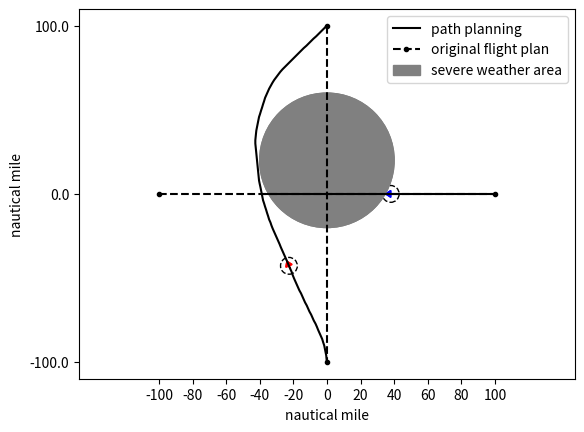
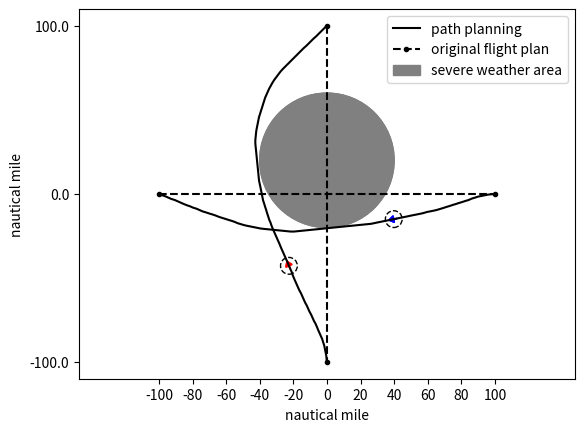
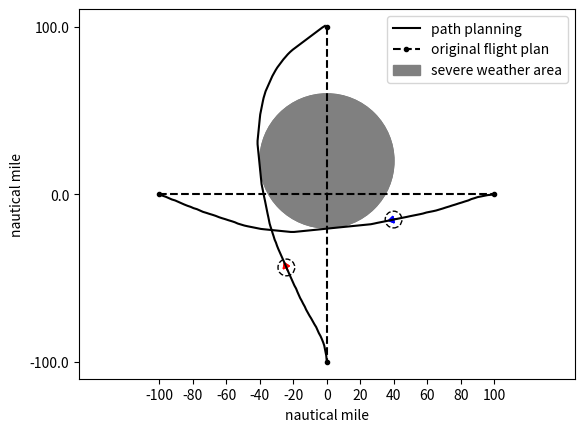
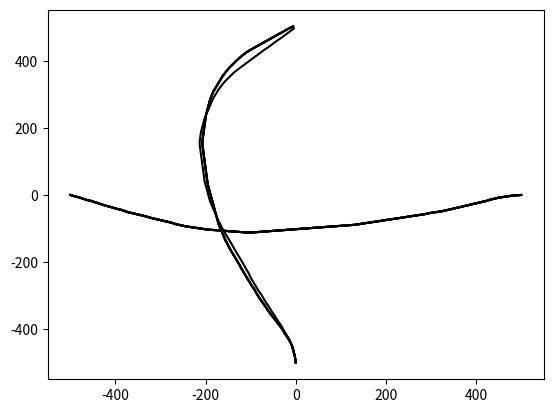

Generate these figures, in order, with matplotlib:
import abc
import math
import numpy as np
from collections import deque
import matplotlib.pyplot as plt
import random
import sys

class Grid:
    def __init__(self, x_range, y_range, initialValue = 0):
        self.x = np.arange(x_range[0], x_range[1], x_range[2])
        self.y = np.arange(y_range[0], y_range[1], y_range[2])
        #self.data = [deque([initialValue for i in range(y_range[0], y_range[1] + y_range[2], y_range[2])]) for j in range(x_range[0], x_range[1] + x_range[2], x_range[2])]

    def dist(self, intruder_pos):
        xx, yy = np.meshgrid(self.x, self.y)
        dist_map = np.sqrt((xx - intruder_pos[0])**2 + (yy - intruder_pos[1])**2)
        return dist_map

    def get_vertex_neighbours(self, pos, head, action_space, time): #ToDo3: define action space
        neighbour = {}
        new_head = list(head + action_space)
        dx = np.cos(new_head) * g_speed * time_step
        dy = np.sin(new_head) * g_speed * time_step
        new_pos = list(zip(pos[0] + dx, pos[1] + dy))
        vertex_x = (pos[0] + dx) // 1
        vertex_y = (pos[1] + dy) // 1
        new_time = (time + 1) * np.ones(len(dx))
        vertex = list(zip(vertex_x, vertex_y))
        poshead = list(zip(new_pos, new_head, new_time))
        jj = 0
        for ii in vertex:
            neighbour[ii] = poshead[jj]
            jj += 1
        #neighbour[vertex] = list(zip(new_pos, new_head))
        return neighbour

    def dist2init_trj(self, pos, init_trj_para):
        pos_x = pos[0]
        pos_y = pos[1]
        a = init_trj_para[0]
        b = init_trj_para[1]
        return abs(a * pos_x - pos_y + b) / math.sqrt(a**2 + 1)

    def point_dist(self, pos, init_pos):
        pos = np.array(pos)
        init_pos = np.array(init_pos)
        return math.sqrt(sum((init_pos - pos)**2))

class Aircraft:
    def __init__(self, name, x_pos, y_pos, heading, plan):
        self.name = name
        self.x_pos = x_pos
        self.y_pos = y_pos
        self.heading = heading
        self.plan = plan # list of action (delta_angle)

    def set_ac(self): #using dictionary to describe an aircraft
        ac_dic = dict()
        ac_dic[self.name] = [self.x_pos, self.y_pos, self.heading, self.plan]
        return ac_dic

    def init_plan_traj(self, a,b,x):
        y = a * x + b
        return [x, y]

def heuristic(pos, own_name):
    init_trj_para = init_plan[own_name][0]
    init_pos = init_plan[own_name][2]
    waypoint = init_plan[own_name][1]
    trvl_dist = world.point_dist(waypoint, init_pos) #distance from start point to waypoint
    wp_cst = AA * trvl_dist + 1 #AA is a negative parameter
    h = wp_cst - world.point_dist(pos, waypoint) * AA
    a = init_trj_para[0]
    b = init_trj_para[1] # y = a * x + b
    try:
        if init_pos[1] != a * init_pos[0] + b or waypoint[1] != a * waypoint[0] + b:
            raise ValueError("The start point or waypoint is not in the flight plan")
    except ValueError as ve:
        print(ve)
    return h

def chebishev_heuristic(start, goal):
    # Use Chebyshev distance heuristic if we can move one square either
    # adjacent or diagonal
    D = 0.1
    D2 = 0.1
    dx = abs(start[0] - goal[0])
    dy = abs(start[1] - goal[1])
    return D * (dx + dy) + (D2 - 2 * D) * min(dx, dy)


def heuristic_cos(pos, head, own_name):
    waypoint = np.array(init_plan[own_name][1])
    pos = np.array(pos)
    vector = waypoint - pos
    ang = math.atan2(vector[1], vector[0])
    '''if vector[0] >= 0:
        ang = math.atan2(vector[1], vector[0])
    else:
        ang = math.atan2(vector[1], vector[0]) + math.pi'''
    theta = head - ang
    h = (5 - math.cos(theta)) * CC
    return h


def heuristic_dis(current_pos, neighbour_pos,own_name):
    waypoint = init_plan[own_name][1]
    r = world.point_dist(neighbour_pos, waypoint)
    R = world.point_dist(current_pos, waypoint)
    rmax = g_speed * time_step
    h = (1 - (R-r)/rmax) * DD
    return h

def heuristic_fp(current_pos, neighbour_pos,own_name):
    init_trj_para = init_plan[own_name][0]
    h1 = world.dist2init_trj(neighbour_pos, init_trj_para) * EE

    waypoint = init_plan[own_name][1]
    r = world.point_dist(neighbour_pos, waypoint)
    R = world.point_dist(current_pos, waypoint)
    rmax = g_speed * time_step
    h2 = (1 - (R - r) / rmax) * DD
    return h1+h2

def cst_map(intruder_pos): #for plot figure
    world = Grid(x_range, y_range)
    dist2 = world.dist(intruder_pos)
    cst_map = np.exp(-dist2)
    return cst_map

def st_cst(intruder_pos, weather_pos, weather_radius, own_pos): #for calculation
    own_pos_temp = np.array(own_pos)
    dist2 = np.sum((intruder_pos - own_pos_temp)**2, 1)
    dist = np.sqrt(dist2)
    distance_weather = np.sqrt(np.sum((weather_pos - own_pos)**2))
    weather_cost = 0
    if len(distance_weather[distance_weather<weather_radius]) == 0:
        weather_cost = 0
    else:
        weather_cost = sys.maxsize

    #print(np.isnan(dist[dist < SEP]).any())
    if len(dist[dist < SEP]) == 0:
        state_cost = np.sum(np.exp(-(dist-SEP)**2 / gamma2))
    else:
        state_cost = sys.maxsize
    return state_cost + weather_cost



def head_cst(current_head, init_head):
    return ((current_head - init_head) * 180 / (10 * math.pi)) * CC

def plan2pos(init_pos, init_head, plan):
    start_pos = init_pos.copy()
    plan = np.array(plan)
    head_angl = plan.dot(np.transpose(np.tri(len(plan), len(plan), 0))) + init_head
    delta_x = np.cos(head_angl) * g_speed * time_step
    delta_y = np.sin(head_angl) * g_speed * time_step
    pos_x = delta_x.dot(np.transpose(np.tri(len(delta_x), len(delta_x), 0))) + start_pos[0]
    pos_y = delta_y.dot(np.transpose(np.tri(len(delta_y), len(delta_y), 0))) + start_pos[1]
    pos = np.array(list(zip(pos_x, pos_y)))
    return pos

def AStarSearch(intruder, own_name):
    G = {} #Actual movement cost to each position from the start position
    F = {} #Estimated movement cost of start to end going via this position

    #get the position plan of the intruder(s)
    init_pos = init_plan[own_name][2]
    init_head = init_plan[own_name][3]
    start = (init_pos[0]//1, init_pos[1]//1)
    end_pos = init_plan[own_name][1]
    end = (end_pos[0]//1, end_pos[1]//1)

    # Initialize starting values
    G[start] = [0, init_head]
    F[start] = heuristic_cos(start, init_head, own_name) # ToDo 1: heuristic function

    closedVertices = set()
    openVertices = {start: [init_pos, init_head, 0]}
    cameFrom = {}
    currentTime = 0

    while len(openVertices) > 0:
        #Get the vertex in the open list with the lowest F score
        currentVertex = None
        currentFscore = None
        for vertex in openVertices:
            if currentVertex is None or F[vertex] < currentFscore:
                currentFscore = F[vertex]
                currentVertex = vertex
                currentHead = openVertices[vertex][1]
                currentPos = openVertices[vertex][0]
                currentTime = openVertices[vertex][2]
        intruder_pos = []
        for name in intruder:
            if currentTime >= np.shape(intruder[name])[0]-1:
                intruder_pos.append(intruder[name][-1])
            else:
                intruder_pos.append(intruder[name][int(currentTime)+1])

        #if currentVertex[0] > x_range[1] or currentVertex[0] < x_range[0]:
        dis2end = world.point_dist(currentVertex, end_pos)
        if dis2end <= g_speed * time_step:
            #retrace our route backward
            path = [currentVertex]
            act = [currentHead * 180 / math.pi]
            while currentVertex in cameFrom:
                currentAct = cameFrom[currentVertex][1]
                currentVertex = cameFrom[currentVertex][0]
                path.append(currentVertex)
                act.append(currentAct * 180 / math.pi)
            act = list((np.array(act) + 0.01) // 1)
            path.reverse()
            act.reverse()
            return path, act #Done!

        #Mark the current vertex as closed.
        del(openVertices[currentVertex])
        closedVertices.add(currentVertex)

        #Update scores for vertices near the current position
        neighbour = world.get_vertex_neighbours(currentPos, currentHead, action_space, currentTime)#dict(neighbourVertex: [neighbourPos,neighbourHead])
        for neighbourVertex in neighbour: #ToDo2: get_vertex_neighbours function
            if neighbourVertex in closedVertices:
                continue
            neighbourPos = neighbour[neighbourVertex][0]
            candidateG = st_cst(intruder_pos,weather_pos, weather_radius, neighbourPos)
            if neighbourVertex not in openVertices:
                openVertices[neighbourVertex] = neighbour[neighbourVertex] #Discovered a new vertex
            elif candidateG >= G[neighbourVertex]:
                continue

            # Adopt this G score
            neighbourHead = neighbour[neighbourVertex][1]
            delta_angle = neighbourHead - currentHead
            cameFrom[neighbourVertex] = [currentVertex, delta_angle]
            G[neighbourVertex] = candidateG
            H = heuristic_cos(currentPos, neighbourHead, own_name)
            #H2 = chebishev_heuristic(neighbourPos, init_plan[own_name][1])
            #headCost = head_cst(neighbour[neighbourVertex][1], init_head)
            #actionCost = abs(delta_angle) * DD
            F[neighbourVertex] = G[neighbourVertex] + H
    raise RuntimeError("A* failed to find a solution")


def main():
    iter_step = 0
    path = {}

    for ac in init_plan:
        x = init_plan[ac][2][0] + math.cos(init_plan[ac][3]) * g_speed * np.arange(0, maxTimeStep)
        y = init_plan[ac][2][1] + math.sin(init_plan[ac][3]) * g_speed * np.arange(0, maxTimeStep)
        path[ac] = np.array(list(zip(x, y)))
        path_init = path.copy()
        '''plt.plot(*zip(*path[ac]), '--k')
        plt.ylim(y_range[0], y_range[1])
        plt.xlim(x_range[0], x_range[1])'''
    while iter_step < num_iteration:
        for ac in order:
            #fig, ax = plt.subplots()
            intruder_path = path.copy()
            del intruder_path[ac]
            path[ac], act = AStarSearch(intruder_path, ac)
            plt.plot(*zip(*path[ac]), '-k')

            num_ac = len(list(init_plan.keys()))
            fig, ax = plt.subplots()
            clr = ['r', 'b', 'g']
            for i in np.arange(0, num_ac):
                plt_path, = ax.plot(*zip(*path['ac{}'.format(i)]), '-k')
                plt_plan, = ax.plot((init_plan['ac{}'.format(i)][1][0], init_plan['ac{}'.format(i)][2][0]),
                        (init_plan['ac{}'.format(i)][1][1], init_plan['ac{}'.format(i)][2][1]), '--.k')
                data = path['ac{}'.format(i)]
                arrow_x1 = data[30][0]
                arrow_x2 = data[31][0]
                arrow_y1 = data[30][1]
                arrow_y2 = data[31][1]
                arrow_dx = arrow_x2 - arrow_x1
                arrow_dy = arrow_y2 - arrow_y1
                ar = plt.arrow(arrow_x1, arrow_y1, arrow_dx, arrow_dy, head_width=20, head_length=15, fc=clr[i], ec=clr[i])
                circle = plt.Circle([arrow_x2, arrow_y2], 25, color='k', fill=False, ls='--')
                ax.add_artist(circle)
                weather = plt.Circle(weather_pos, weather_radius, color='gray', fill=True, ls='-', label='sever weather area')
                ax.add_artist(ar)
                ax.add_artist(weather)

            '''for key in path_init:
                ax.plot(*zip(*path_init[key]), '--k')'''
            plt.ylim(y_range[0], y_range[1])
            plt.xlim(x_range[0], x_range[1])
            #plt.axis('equal')
            xstart, xend = ax.get_xlim()
            xticks = np.arange(xstart, xend + 1, 100)
            ax.set_xticks(xticks)
            ax.set_xticklabels((xticks / 5).astype(int))
            ystart, yend = ax.get_ylim()
            yticks = np.linspace(ystart, yend, 3).astype(int)
            ax.set_yticks(yticks)
            ax.set_yticklabels(yticks / 5)
            ax.set_xlabel('nautical mile')
            ax.set_ylabel('nautical mile')
            ax.axis('equal')
            #ax.legend('sever weather area')
            plt_path.set_label('path planning')
            plt_plan.set_label('original flight plan')
            #weather.set_label('sever weather area')

            plt.legend()
            plt.legend(handles=[plt_path, plt_plan, weather], labels=['path planning', 'original flight plan', 'severe weather area'])
            plt.savefig('{}iteration'.format(iter_step))
            plt.close()
        iter_step += 1

    '''fig2, ax2 = plt.subplots()
    for key in path_init:
        ax2.plot(*zip(*path_init[key]), '--k')
        ax2.plot((init_plan[key][1][0], init_plan[key][1][0]),
                (init_plan[key][1][1], init_plan[key][1][1]), '--.k')
        data = path[key]
        arrow_x1 = data[0][0]
        arrow_x2 = data[1][0]
        arrow_y1 = data[0][1]
        arrow_y2 = data[1][1]
        arrow_dx = arrow_x2 - arrow_x1
        arrow_dy = arrow_y2 - arrow_y1
        ar = plt.arrow(arrow_x1, arrow_y1, arrow_dx, arrow_dy, head_width=20, head_length=15, fc='k', ec='k')
        circle = plt.Circle([arrow_x2, arrow_y2], 25, color='k', fill=False, ls='--')
        ax2.add_artist(circle)
        ax2.add_artist(ar)
    plt.ylim(y_range[0], y_range[1])
    plt.xlim(x_range[0], x_range[1])
    #plt.axis('equal')
    xstart, xend = ax2.get_xlim()
    xticks = np.arange(xstart, xend + 1, 100)
    ax2.set_xticks(xticks)
    ax2.set_xticklabels((xticks / 5).astype(int))
    ystart, yend = ax2.get_ylim()
    yticks = np.linspace(ystart, yend, 3).astype(int)
    ax2.set_yticks(yticks)
    ax2.set_yticklabels(yticks / 5)
    ax2.set_xlabel('nautical mile')
    ax2.set_ylabel('nautical mile')
    plt.savefig('init_flight_plan')
    plt.close()'''



    '''plt.plot(*zip(*path['ac0']), '-k.', *zip(*path['ac1']), '-r.', *zip(*path['ac2']), '-b.', *zip(*path['ac3']), '-g.',[x_range[0], x_range[1]],[y_range[0], y_range[1]],'--y', [x_range[0], x_range[1]],[y_range[1], y_range[0]],'--y')
    plt.ylim(y_range[0], y_range[1])
    plt.xlim(x_range[0], x_range[1])
    plt.show()'''


def generate_flight_plan():
    ac = {}

    ac['ac0'] = [[0, 0], [0, 500], [0, -500], 90 * math.pi / 180]
    #ac['ac1'] = [[0, 0], [0, 500], [0, -200], 90 * math.pi / 180]
    ac['ac1'] = [[0, 0], [-500, 0], [500, 0], 180 * math.pi / 180]
    #ac['ac3'] = [[0, 0], [-500, 200], [400, 200], 180 * math.pi / 180]
    return ac

x_range = np.array([-500, 500, 1])  # 1 indicates 0.01 nautical mile
y_range = np.array([-500, 500, 1])  # 1 indicates 0.01 nautical mile
time_step = 1  # seconds
g_speed = 10  # 1 indicates 0.01 nautical mile per second
action_space = np.array([-3 * math.pi / 180, 0, 3 * math.pi / 180])  # heading angle in rad. Nagative sign indicates right hand of the aircraft.
action_cost = [0.1, 0]
init_plan = generate_flight_plan()
AA = -0.01
CC = 5
DD = 0.1
EE = 0.001
world = Grid(x_range, y_range)
order = list(init_plan.keys())
#order = ['ac0', 'ac1', 'ac2']
#order = ['ac0', 'ac1']
num_iteration = 5
maxTimeStep = 70
SEP = 25
gamma2 = 2500

weather_pos = np.array([0,100])
weather_radius = 200
if __name__ == "__main__":
    main()
